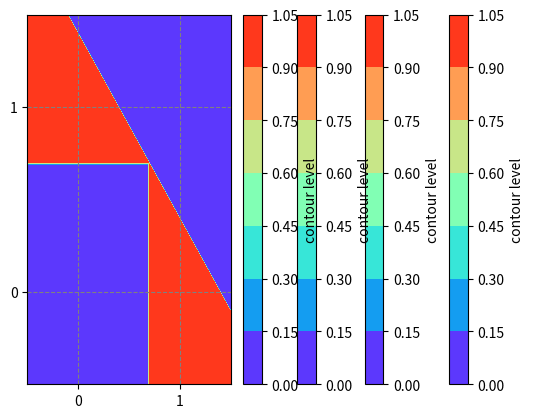

This chart was generated by the following Python code:
# coding: utf-8
import numpy as np
import matplotlib.pyplot as plt

def NAND(x1, x2):
    x = np.array([x1, x2])
    w = np.array([-0.5, -0.5])
    b = 0.7
    tmp = np.sum(w*x) + b
    if tmp <= 0:
        return 0
    else:
        return 1
    
def NOT(x):
    return NAND(x,x)

def AND(x1, x2):
    return NOT(NAND(x1,x2))

def OR(x1, x2):
    return NAND(NOT(x1),NOT(x2))

def XOR(x1, x2):
    s1 = NAND(x1, x2)
    s2 = OR(x1, x2)
    y = AND(s1, s2)
    return y

def plot2DContour(operator):
    '''0から１の2次元座標で、1なら赤、0なら青に色分けする'''
    print('\n',locals()['operator'])
    xs = np.linspace(-0.5,1.5,num=201) # np.arange(-50,151,step=1) / 100
    ys = np.array([x/100 for x in range(-50,151)]) # 配列を先に作成してからnumpy化しても同じ
    xx,yy = np.meshgrid(xs,ys)
    color = np.zeros((len(xs),len(ys)), dtype=np.int8)

    for ix,x in enumerate(xs):
        for iy,y in enumerate(ys):
            color[ix][iy] =operator(x,y)

    # 等高線を描画する
    plt.contourf(xx, yy, color, cmap='rainbow')
    plt.colorbar(label="contour level")
    plt.xticks([0, 1])
    plt.yticks([0, 1])
    plt.grid(color = "gray", linestyle="--")
    plt.show()

if __name__ == '__main__':
    list(map(plot2DContour, [AND,NAND,OR,XOR])) # mapはlazy evaluationなのでlistでeager evaluationする
